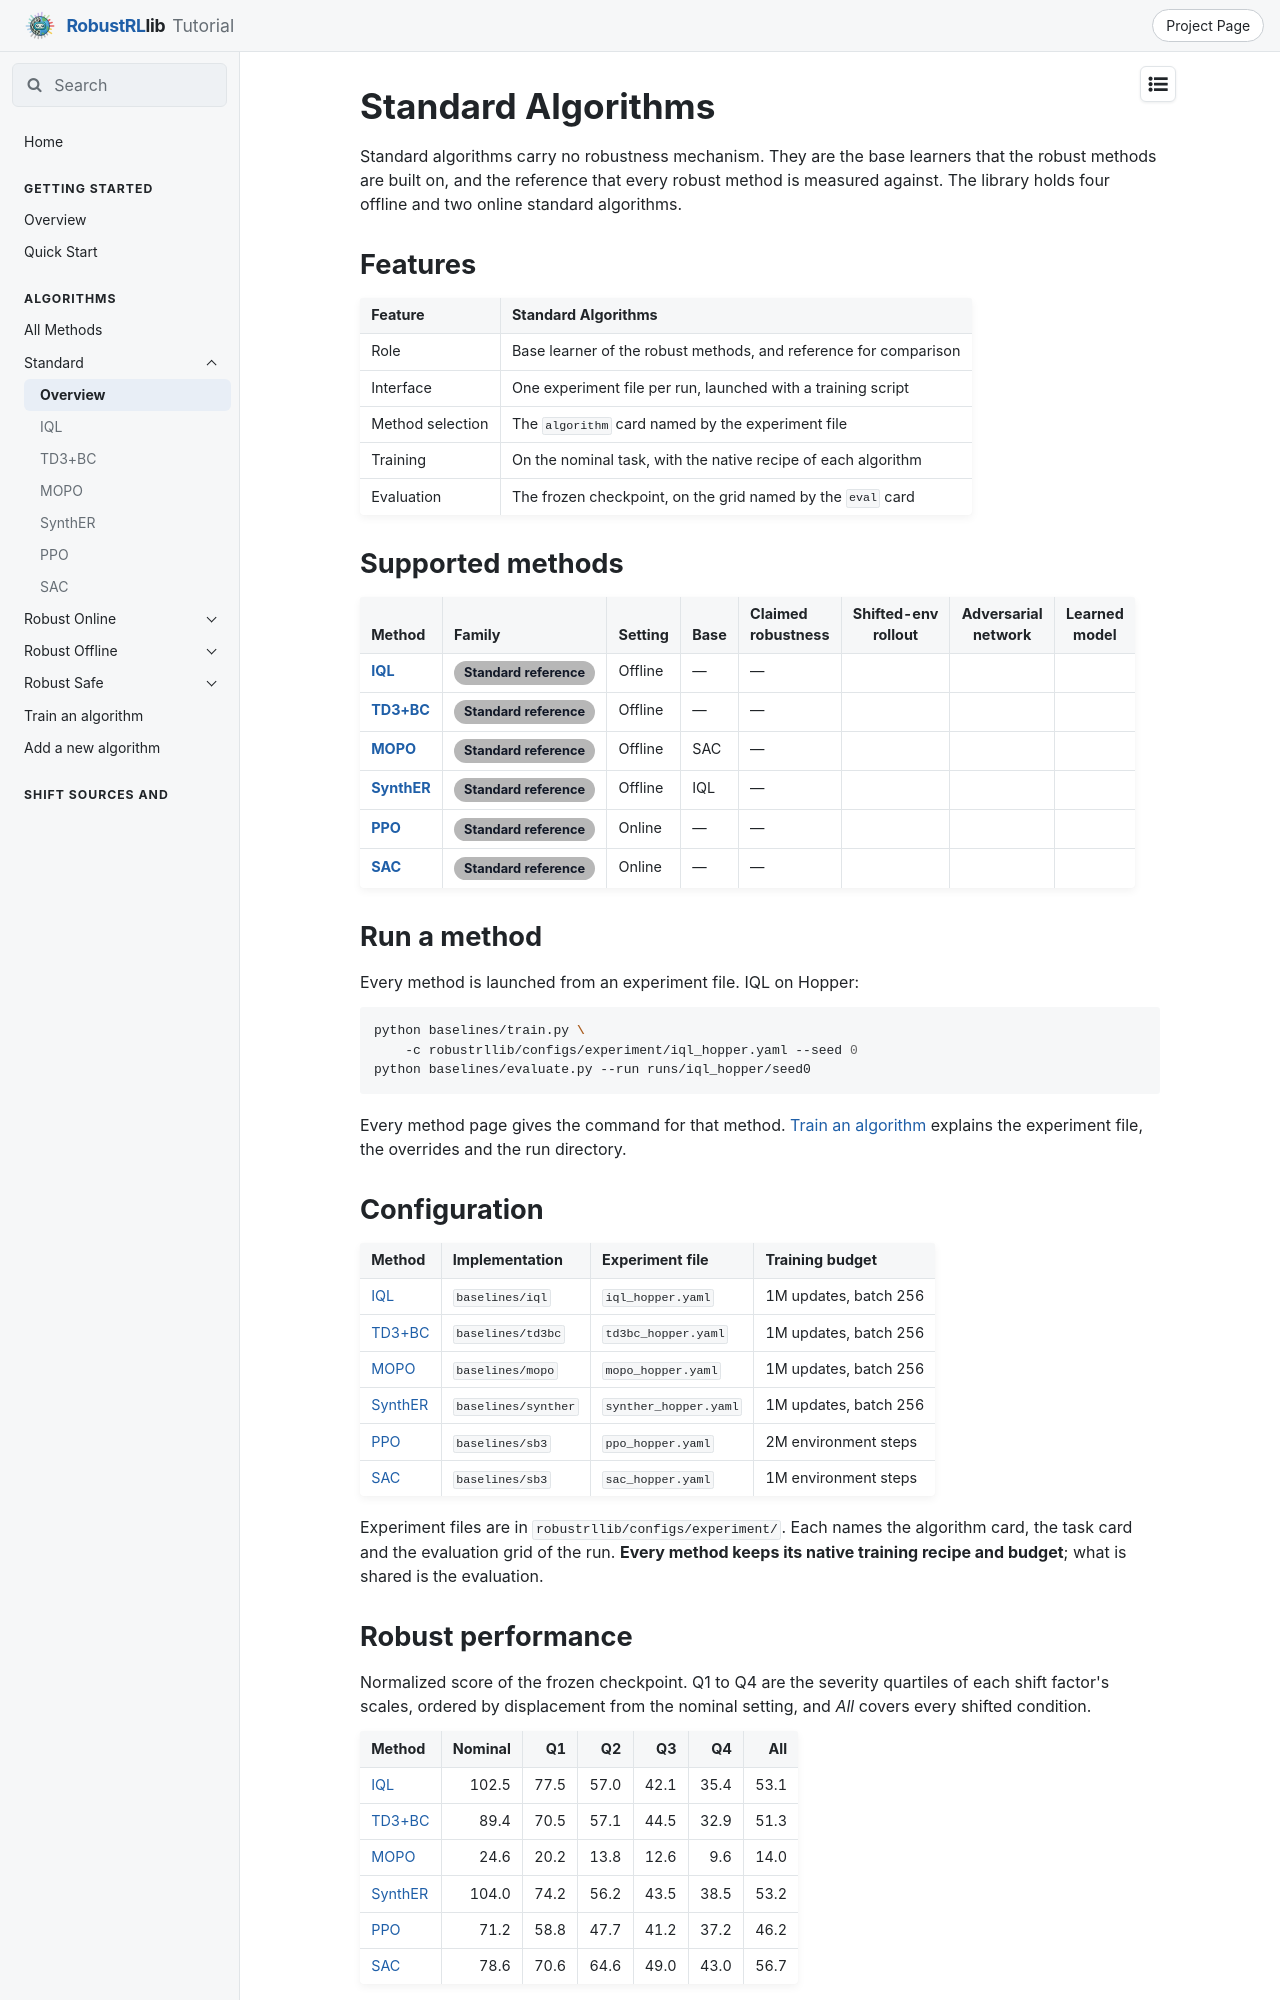

repository: x1chenn/robustrllib · page: docs/algorithms/standard/index.html · generator: mkdocs

---
title: Standard Algorithms
---

# Standard Algorithms

Standard algorithms carry no robustness mechanism. They are the base learners that the robust methods are built on, and the reference that every robust method is measured against. The library holds four offline and two online standard algorithms.

## Features

| Feature | Standard Algorithms |
|---|---|
| Role | Base learner of the robust methods, and reference for comparison |
| Interface | One experiment file per run, launched with a training script |
| Method selection | The `algorithm` card named by the experiment file |
| Training | On the nominal task, with the native recipe of each algorithm |
| Evaluation | The frozen checkpoint, on the grid named by the `eval` card |

## Supported methods

| Method | Family | Setting | Base | Claimed<br>robustness | Shifted-env<br>rollout | Adversarial<br>network | Learned<br>model |
|---|---|---|---|---|:-:|:-:|:-:|
| [**IQL**](iql.md) | <span class="rl-badge rl-fam-standard">Standard reference</span> | Offline | — | — |  |  |  |
| [**TD3+BC**](td3bc.md) | <span class="rl-badge rl-fam-standard">Standard reference</span> | Offline | — | — |  |  |  |
| [**MOPO**](mopo.md) | <span class="rl-badge rl-fam-standard">Standard reference</span> | Offline | SAC | — |  |  |  |
| [**SynthER**](synther.md) | <span class="rl-badge rl-fam-standard">Standard reference</span> | Offline | IQL | — |  |  |  |
| [**PPO**](ppo.md) | <span class="rl-badge rl-fam-standard">Standard reference</span> | Online | — | — |  |  |  |
| [**SAC**](sac.md) | <span class="rl-badge rl-fam-standard">Standard reference</span> | Online | — | — |  |  |  |

## Run a method

Every method is launched from an experiment file. IQL on Hopper:

```bash
python baselines/train.py \
    -c robustrllib/configs/experiment/iql_hopper.yaml --seed 0
python baselines/evaluate.py --run runs/iql_hopper/seed0
```

Every method page gives the command for that method. [Train an algorithm](../run-a-method.md) explains the experiment file, the overrides and the run directory.

## Configuration

| Method | Implementation | Experiment file | Training budget |
|---|---|---|---|
| [IQL](iql.md) | `baselines/iql` | `iql_hopper.yaml` | 1M updates, batch 256 |
| [TD3+BC](td3bc.md) | `baselines/td3bc` | `td3bc_hopper.yaml` | 1M updates, batch 256 |
| [MOPO](mopo.md) | `baselines/mopo` | `mopo_hopper.yaml` | 1M updates, batch 256 |
| [SynthER](synther.md) | `baselines/synther` | `synther_hopper.yaml` | 1M updates, batch 256 |
| [PPO](ppo.md) | `baselines/sb3` | `ppo_hopper.yaml` | 2M environment steps |
| [SAC](sac.md) | `baselines/sb3` | `sac_hopper.yaml` | 1M environment steps |

Experiment files are in `robustrllib/configs/experiment/`. Each names the algorithm card, the task card and the evaluation grid of the run. **Every method keeps its native training recipe and budget**; what is shared is the evaluation.
